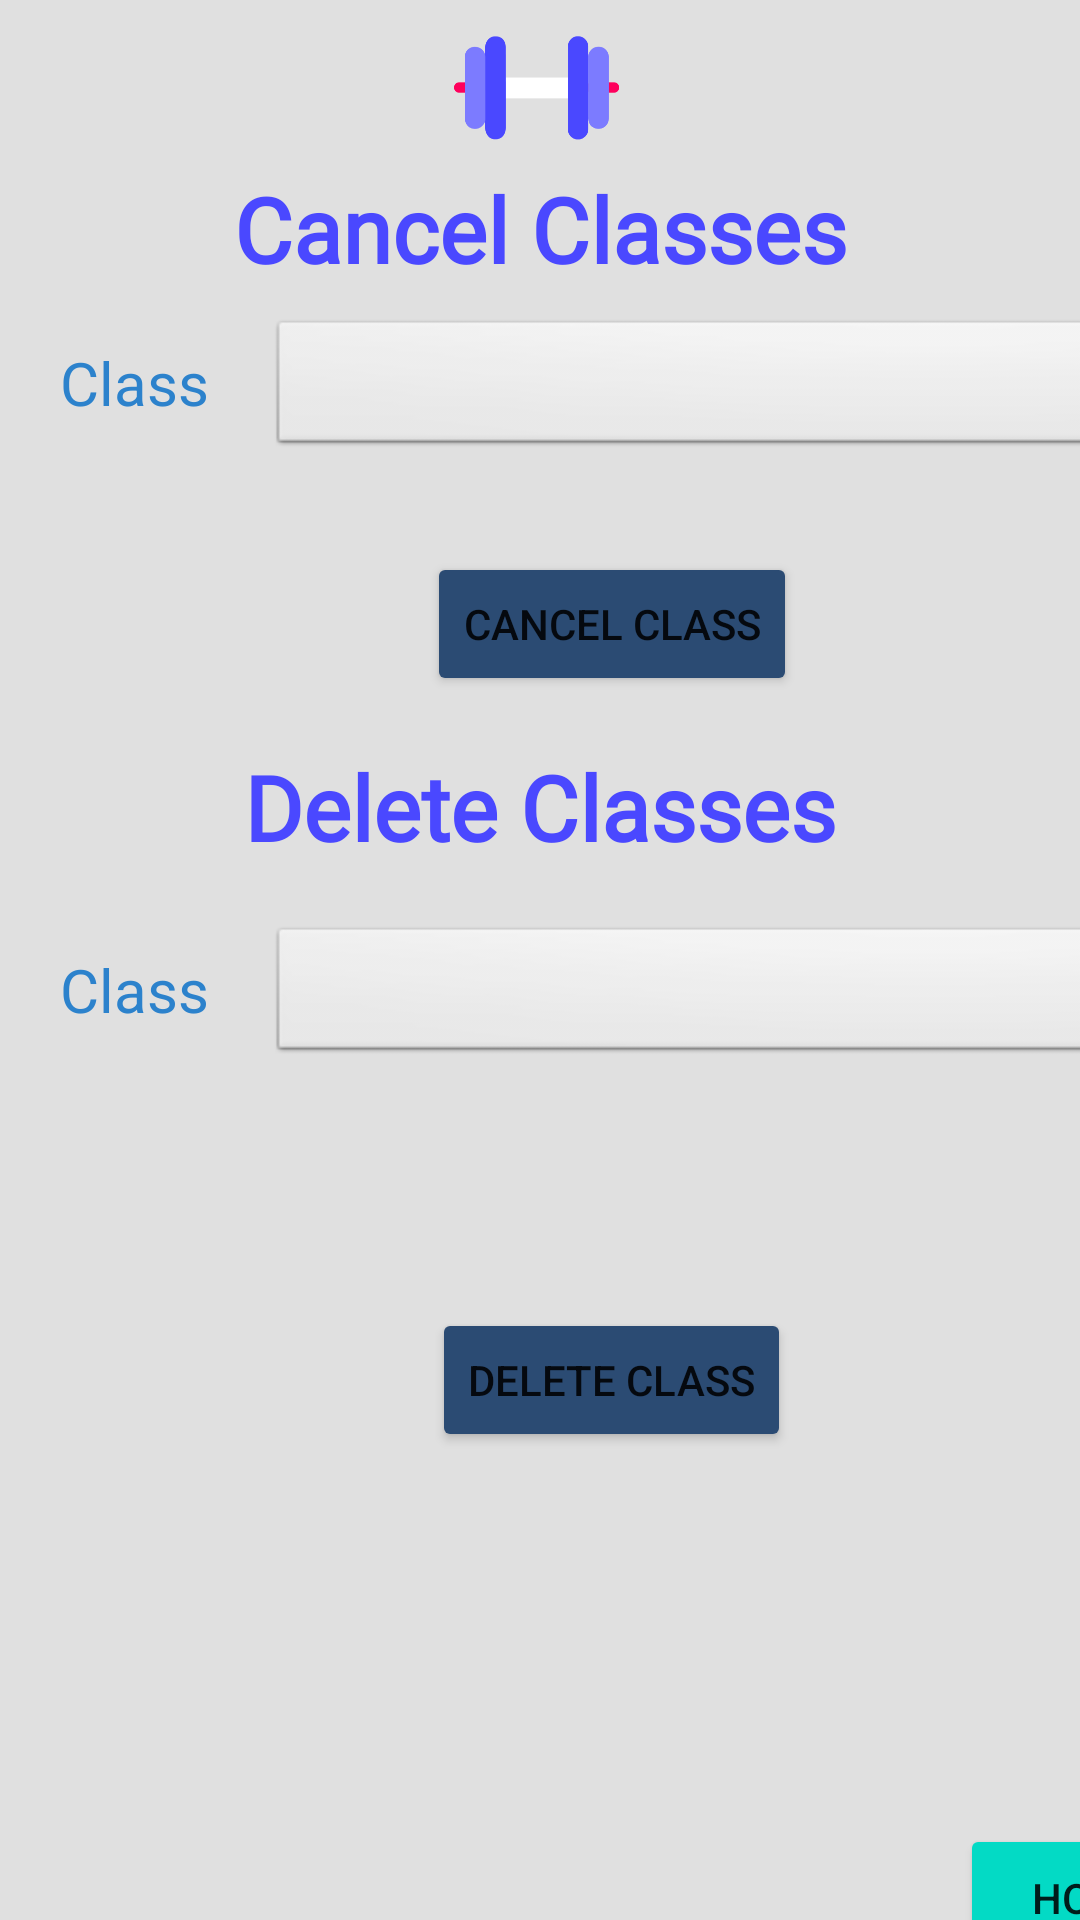

Produce the Android XML layout that renders to this screen, including the resource entries it uses.
<!-- AndroidManifest.xml: application theme Theme.Deliverable1Fixed -->
<!-- res/layout/activity_instructor_delete_classes.xml -->
<?xml version="1.0" encoding="utf-8"?>
<androidx.constraintlayout.widget.ConstraintLayout xmlns:android="http://schemas.android.com/apk/res/android"
    xmlns:app="http://schemas.android.com/apk/res-auto"
    xmlns:tools="http://schemas.android.com/tools"
    android:layout_width="match_parent"
    android:layout_height="match_parent"
    android:background="#E0E0E0"
    tools:context=".InstructorDeleteClasses">

    <ImageView
        android:id="@+id/imageView"
        android:layout_width="133dp"
        android:layout_height="46dp"
        android:gravity="center"
        app:layout_constraintBottom_toTopOf="@+id/textCancelClass"
        app:layout_constraintEnd_toEndOf="parent"
        app:layout_constraintHorizontal_bias="0.497"
        app:layout_constraintStart_toStartOf="parent"
        app:layout_constraintTop_toTopOf="parent"
        app:srcCompat="@drawable/dumbell_purp" />

    <TextView
        android:id="@+id/textCancelClass"
        android:layout_width="match_parent"
        android:layout_height="wrap_content"
        android:layout_marginStart="8dp"
        android:layout_marginTop="8dp"
        android:layout_marginEnd="8dp"
        android:text="Cancel Classes"
        android:fontFamily="@font/quicksand_medium"
        android:textAlignment="center"
        android:textColor="#4A48FF"
        android:textSize="30sp"
        app:layout_constraintBottom_toBottomOf="parent"
        app:layout_constraintEnd_toEndOf="parent"
        app:layout_constraintHorizontal_bias="0.0"
        app:layout_constraintStart_toStartOf="parent"
        app:layout_constraintTop_toTopOf="parent"
        app:layout_constraintVertical_bias="0.081"
        android:textStyle="bold"/>

    <LinearLayout
        android:layout_width="fill_parent"
        android:layout_height="63dp"
        android:layout_marginTop="7dp"
        android:orientation="horizontal"
        android:weightSum="1"
        app:layout_constraintBottom_toBottomOf="parent"
        app:layout_constraintEnd_toEndOf="parent"
        app:layout_constraintHorizontal_bias="0.0"
        app:layout_constraintStart_toStartOf="parent"
        app:layout_constraintTop_toTopOf="parent"
        app:layout_constraintVertical_bias="0.172">

        <TextView
            android:id="@+id/text_select_class_cancel"
            android:layout_width="wrap_content"
            android:layout_height="wrap_content"
            android:layout_marginLeft="20dp"
            android:layout_marginTop="9dp"
            android:layout_marginBottom="12dp"
            android:text="Class"
            android:textColor="#2C82CC"
            android:textSize="20dp"
            app:layout_constraintBottom_toTopOf="@+id/text_create_class_description_field"
            app:layout_constraintEnd_toEndOf="parent"
            app:layout_constraintStart_toStartOf="parent" />

        <Spinner
            android:id="@+id/cancelClassToTeachSpinner"
            android:layout_width="308dp"
            android:layout_height="wrap_content"
            android:layout_marginLeft="20dp"
            android:background="@android:drawable/btn_dropdown"
            android:dropDownVerticalOffset="14.5sp"
            android:spinnerMode="dropdown"
            android:textAlignment="center" />
    </LinearLayout>

    <LinearLayout
        android:layout_width="408dp"
        android:layout_height="50dp"
        android:layout_marginTop="184dp"
        android:orientation="vertical"
        android:weightSum="1"
        app:layout_constraintTop_toTopOf="parent"
        tools:ignore="MissingConstraints"
        tools:layout_editor_absoluteX="0dp">

        <Button
            android:id="@+id/cancelClassToTeachBtn"
            android:layout_width="wrap_content"
            android:layout_height="wrap_content"
            android:layout_gravity="center"
            android:backgroundTint="#2B4B73"
            android:onClick="onClick"
            android:text="Cancel Class"
            app:layout_constraintBottom_toBottomOf="parent"
            app:layout_constraintEnd_toEndOf="parent"
            app:layout_constraintHorizontal_bias="0.029"
            app:layout_constraintStart_toStartOf="parent"
            app:layout_constraintTop_toTopOf="parent"
            app:layout_constraintVertical_bias="1.0" />
    </LinearLayout>

    <TextView
        android:id="@+id/textDeleteClass"
        android:layout_width="match_parent"
        android:layout_height="wrap_content"
        android:layout_marginStart="8dp"
        android:layout_marginTop="8dp"
        android:layout_marginEnd="8dp"
        android:text="Delete Classes"
        android:fontFamily="@font/quicksand_medium"
        android:textAlignment="center"
        android:textColor="#4A48FF"
        android:textSize="30sp"
        app:layout_constraintBottom_toBottomOf="parent"
        app:layout_constraintEnd_toEndOf="parent"
        app:layout_constraintHorizontal_bias="0.0"
        app:layout_constraintStart_toStartOf="parent"
        app:layout_constraintTop_toTopOf="parent"
        app:layout_constraintVertical_bias="0.407"
        android:textStyle="bold"/>

    <LinearLayout
        android:layout_width="fill_parent"
        android:layout_height="63dp"
        android:layout_marginTop="7dp"
        android:orientation="horizontal"
        android:weightSum="1"
        app:layout_constraintBottom_toBottomOf="parent"
        app:layout_constraintEnd_toEndOf="parent"
        app:layout_constraintHorizontal_bias="0.0"
        app:layout_constraintStart_toStartOf="parent"
        app:layout_constraintTop_toTopOf="parent"
        app:layout_constraintVertical_bias="0.527">

        <TextView
            android:id="@+id/text_select_class_delete"
            android:layout_width="wrap_content"
            android:layout_height="wrap_content"
            android:layout_marginLeft="20dp"
            android:layout_marginTop="9dp"
            android:layout_marginBottom="12dp"
            android:text="Class"
            android:textColor="#2C82CC"
            android:textSize="20dp"
            app:layout_constraintBottom_toTopOf="@+id/text_create_class_description_field"
            app:layout_constraintEnd_toEndOf="parent"
            app:layout_constraintStart_toStartOf="parent" />

        <Spinner
            android:id="@+id/deleteClassToTeachSpinner"
            android:layout_width="308dp"
            android:layout_height="wrap_content"
            android:layout_marginLeft="20dp"
            android:background="@android:drawable/btn_dropdown"
            android:dropDownVerticalOffset="14.5sp"
            android:spinnerMode="dropdown"
            android:textAlignment="center" />
    </LinearLayout>

    <LinearLayout
        android:layout_width="408dp"
        android:layout_height="50dp"
        android:layout_marginTop="436dp"
        android:orientation="vertical"
        android:weightSum="1"
        app:layout_constraintTop_toTopOf="parent"
        tools:ignore="MissingConstraints"
        tools:layout_editor_absoluteX="0dp">

        <Button
            android:id="@+id/deleteClassToTeachBtn"
            android:layout_width="wrap_content"
            android:layout_height="wrap_content"
            android:layout_gravity="center"
            android:backgroundTint="#2B4B73"
            android:onClick="onClick"
            android:text="Delete Class"
            app:layout_constraintBottom_toBottomOf="parent"
            app:layout_constraintEnd_toEndOf="parent"
            app:layout_constraintHorizontal_bias="0.029"
            app:layout_constraintStart_toStartOf="parent"
            app:layout_constraintTop_toTopOf="parent"
            app:layout_constraintVertical_bias="1.0" />
    </LinearLayout>

    <LinearLayout
        android:layout_width="408dp"
        android:layout_height="50dp"
        android:layout_marginTop="608dp"
        android:orientation="vertical"
        android:weightSum="1"
        app:layout_constraintTop_toTopOf="parent"
        tools:ignore="MissingConstraints"
        tools:layout_editor_absoluteX="1dp">

        <Button
            android:id="@+id/homeBtn"
            android:layout_width="wrap_content"
            android:layout_height="49dp"
            android:layout_gravity="right"
            android:layout_marginBottom="96dp"
            android:backgroundTint="@color/teal_200"
            android:onClick="onClick"
            android:text="Home"
            app:layout_constraintBottom_toBottomOf="parent"
            app:layout_constraintEnd_toEndOf="parent"
            app:layout_constraintHorizontal_bias="0.888"
            app:layout_constraintStart_toStartOf="parent"
            app:layout_constraintTop_toTopOf="parent"
            app:layout_constraintVertical_bias="1.0" />
    </LinearLayout>
</androidx.constraintlayout.widget.ConstraintLayout>
<!-- resources referenced by this layout -->
<resources>
  <!-- drawable dumbell_purp: png bitmap (drawable, 5795 bytes) -->
  <style name="Theme.Deliverable1Fixed" parent="Theme.MaterialComponents.DayNight.NoActionBar">
          
          <item name="colorPrimary">@color/purple_500</item>
          <item name="colorPrimaryVariant">@color/purple_700</item>
          <item name="colorOnPrimary">@color/white</item>
          
          <item name="colorSecondary">@color/teal_200</item>
          <item name="colorSecondaryVariant">@color/teal_700</item>
          <item name="colorOnSecondary">@color/black</item>
          
          <item name="android:statusBarColor" tools:targetApi="l">?attr/colorPrimaryVariant</item>
          
      </style>
  <!-- not gathered from this repository: default colours our renderer supplied (Android Studio template values) -->
  <color name="purple_500">#FF6200EE</color>
  <color name="purple_700">#FF3700B3</color>
  <color name="teal_200">#FF03DAC5</color>
  <color name="teal_700">#FF018786</color>
  <color name="black">#FF000000</color>
  <color name="white">#FFFFFFFF</color>
</resources>
